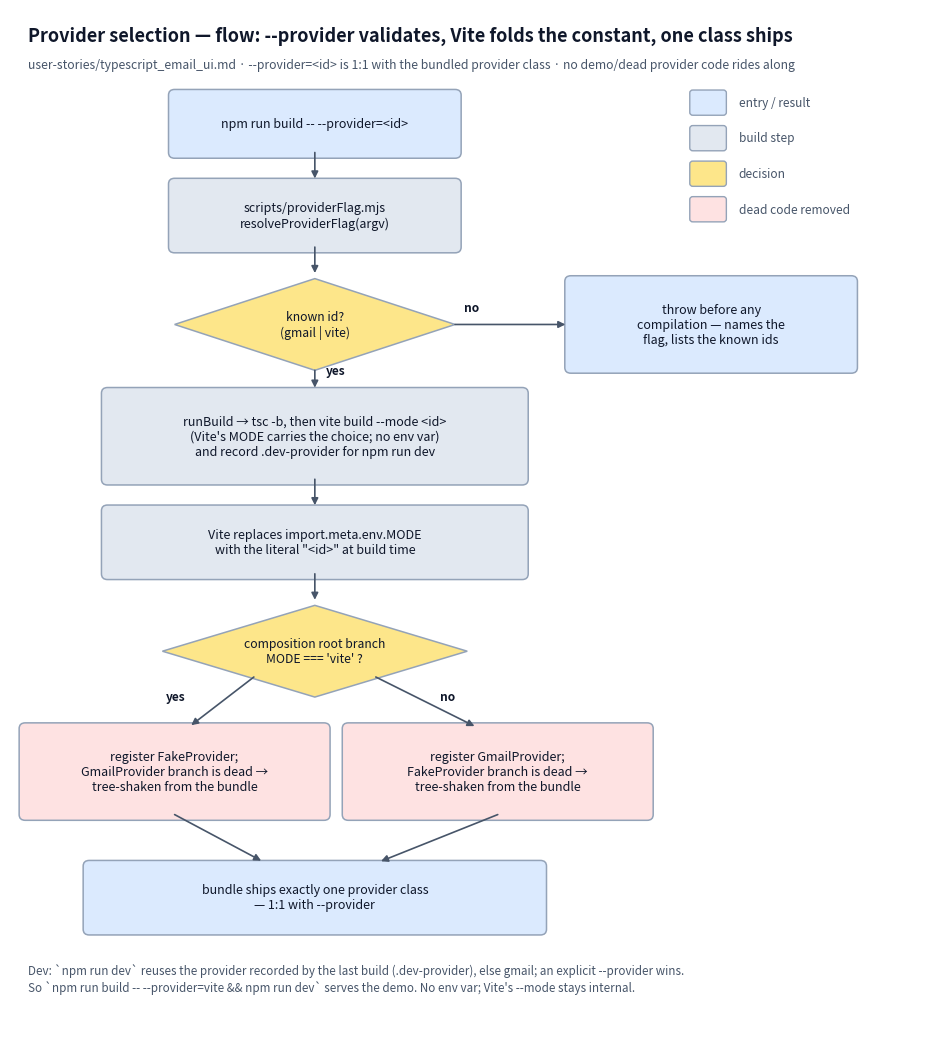

Recreate this plot in Python. (Note: this script raises an exception after producing the figure.)
#!/usr/bin/env python
"""Generate docs/diagrams/provider_selection_flow.png — flow diagram for
build-time provider selection (user-stories/typescript_email_ui.md): how
`npm run build -- --provider=<id>` validates the flag and compiles with
`vite build --mode <id>`, how Vite inlines import.meta.env.MODE into a literal
the bundler can fold, and how the composition root's constant branch tree-shakes
every provider class except the selected one so `--provider=<id>` is 1:1 with
the single class that ships.

Reproducible: .venv/bin/python docs/diagrams/src/provider_selection_flow.py
"""
from pathlib import Path

import matplotlib

matplotlib.use("Agg")
import matplotlib.pyplot as plt
from matplotlib.patches import FancyBboxPatch, Polygon

INK = "#0f172a"
MUTED = "#475569"
LINE = "#94a3b8"
PROCESS = "#e2e8f0"   # neutral build step
TERMINAL = "#dbeafe"  # entry / result
DECISION = "#fde68a"  # branch
SHAKEN = "#fee2e2"    # dead code removed from the bundle


def process(ax, x, y, text, w=4.6, h=1.0, fill=PROCESS):
    ax.add_patch(FancyBboxPatch((x - w / 2, y - h / 2), w, h,
                                boxstyle="round,pad=0.1", linewidth=1.1,
                                facecolor=fill, edgecolor=LINE))
    ax.text(x, y, text, ha="center", va="center", fontsize=9, color=INK)


def decision(ax, x, y, text, w=4.6, h=1.6):
    ax.add_patch(Polygon([(x, y + h / 2), (x + w / 2, y), (x, y - h / 2), (x - w / 2, y)],
                         closed=True, linewidth=1.1, facecolor=DECISION, edgecolor=LINE))
    ax.text(x, y, text, ha="center", va="center", fontsize=8.8, color=INK)


def edge(ax, x1, y1, x2, y2, label="", ldx=0.18, ldy=0.08):
    ax.annotate("", xy=(x2, y2), xytext=(x1, y1),
                arrowprops=dict(arrowstyle="-|>", color=MUTED, linewidth=1.2,
                                shrinkA=0, shrinkB=4))
    if label:
        mx, my = (x1 + x2) / 2, (y1 + y2) / 2
        ax.text(mx + ldx, my + ldy, label, ha="left", va="bottom",
                fontsize=8.6, color=INK, fontweight="bold")


def main() -> None:
    fig, ax = plt.subplots(figsize=(11.8, 13.4))
    ax.set_xlim(0, 15)
    ax.set_ylim(0, 18)
    ax.axis("off")

    ax.text(0.3, 17.7, "Provider selection — flow: --provider validates, Vite folds the constant, one class ships",
            fontsize=13, color=INK, fontweight="bold", ha="left", va="top")
    ax.text(0.3, 17.15, "user-stories/typescript_email_ui.md · --provider=<id> is 1:1 with the bundled provider class · no demo/dead provider code rides along",
            fontsize=8.8, color=MUTED, ha="left", va="top")

    cx = 5.0
    process(ax, cx, 16.0, "npm run build -- --provider=<id>", h=1.0, fill=TERMINAL)
    process(ax, cx, 14.4, "scripts/providerFlag.mjs\nresolveProviderFlag(argv)", h=1.1)
    decision(ax, cx, 12.5, "known id?\n(gmail | vite)")
    process(ax, 11.5, 12.5, "throw before any\ncompilation — names the\nflag, lists the known ids",
            w=4.6, h=1.5, fill=TERMINAL)
    process(ax, cx, 10.55, "runBuild → tsc -b, then vite build --mode <id>\n(Vite's MODE carries the choice; no env var)\nand record .dev-provider for npm run dev",
            w=6.8, h=1.5)
    process(ax, cx, 8.7, "Vite replaces import.meta.env.MODE\nwith the literal \"<id>\" at build time",
            w=6.8, h=1.1)
    decision(ax, cx, 6.8, "composition root branch\nMODE === 'vite' ?", w=5.0, h=1.6)

    fake_x, gmail_x = 2.7, 8.0
    process(ax, fake_x, 4.7, "register FakeProvider;\nGmailProvider branch is dead →\ntree-shaken from the bundle",
            w=4.9, h=1.5, fill=SHAKEN)
    process(ax, gmail_x, 4.7, "register GmailProvider;\nFakeProvider branch is dead →\ntree-shaken from the bundle",
            w=4.9, h=1.5, fill=SHAKEN)
    process(ax, cx, 2.5, "bundle ships exactly one provider class\n— 1:1 with --provider",
            w=7.4, h=1.1, fill=TERMINAL)

    edge(ax, cx, 15.5, cx, 14.95)
    edge(ax, cx, 13.85, cx, 13.3)
    edge(ax, 7.3, 12.5, 9.2, 12.5)
    ax.text(7.45, 12.68, "no", ha="left", va="bottom", fontsize=8.6, color=INK, fontweight="bold")
    edge(ax, cx, 11.7, cx, 11.3, label="yes")
    edge(ax, cx, 9.8, cx, 9.25)
    edge(ax, cx, 8.15, cx, 7.6)
    edge(ax, 4.0, 6.35, 2.9, 5.45, label="yes", ldx=-0.9, ldy=0.0)
    edge(ax, 6.0, 6.35, 7.7, 5.45, label="no", ldx=0.2, ldy=0.0)
    edge(ax, fake_x, 3.95, 4.2, 3.1)
    edge(ax, gmail_x, 3.95, 6.0, 3.1)

    ax.text(0.3, 1.35,
            "Dev: `npm run dev` reuses the provider recorded by the last build (.dev-provider), else gmail; an explicit --provider wins.\n"
            "So `npm run build -- --provider=vite && npm run dev` serves the demo. No env var; Vite's --mode stays internal.",
            ha="left", va="top", fontsize=8.4, color=MUTED)

    # Legend.
    lx, ly = 11.2, 16.2
    for dy, (fill, label) in enumerate([(TERMINAL, "entry / result"),
                                        (PROCESS, "build step"),
                                        (DECISION, "decision"),
                                        (SHAKEN, "dead code removed")]):
        ax.add_patch(FancyBboxPatch((lx, ly - dy * 0.62), 0.5, 0.34,
                                    boxstyle="round,pad=0.05", linewidth=1.0,
                                    facecolor=fill, edgecolor=LINE))
        ax.text(lx + 0.75, ly - dy * 0.62 + 0.17, label, ha="left", va="center",
                fontsize=8.6, color=MUTED)

    out = Path(__file__).resolve().parent.parent / "provider_selection_flow.png"
    fig.savefig(out, dpi=200, bbox_inches="tight", facecolor="white")
    print(f"wrote {out}")


if __name__ == "__main__":
    main()
